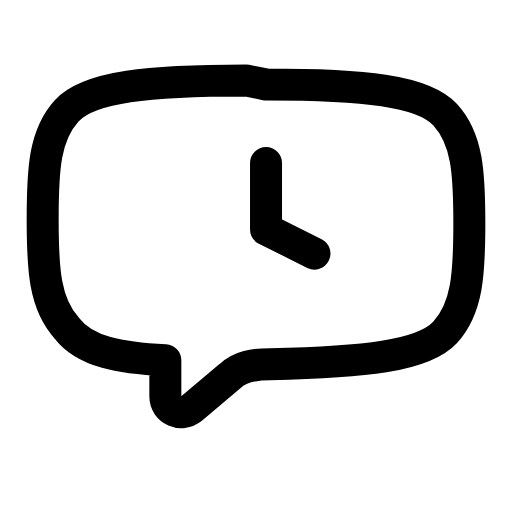
t = 0.00 s
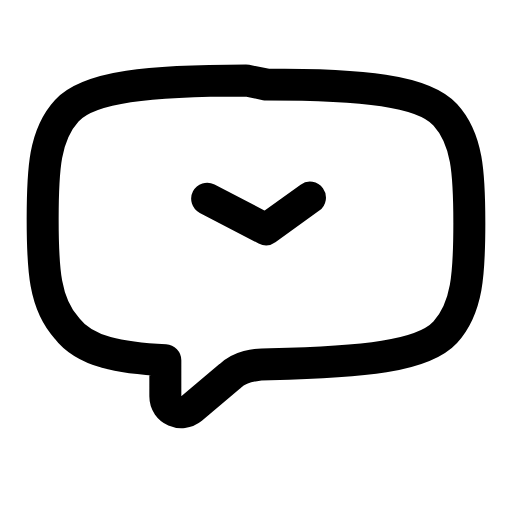
t = 0.20 s
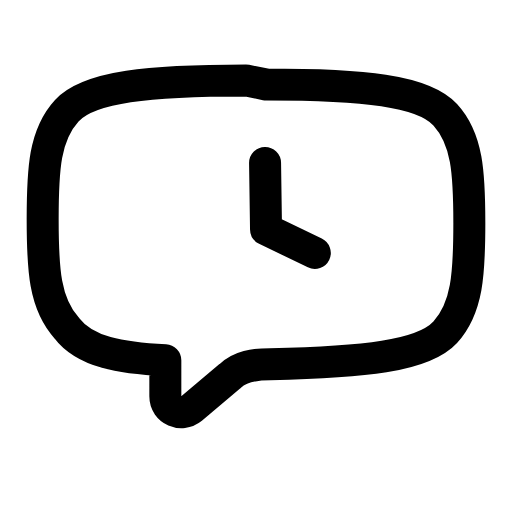
t = 0.61 s
t = 0.88 s: frame unchanged from t = 0.00 s, image omitted
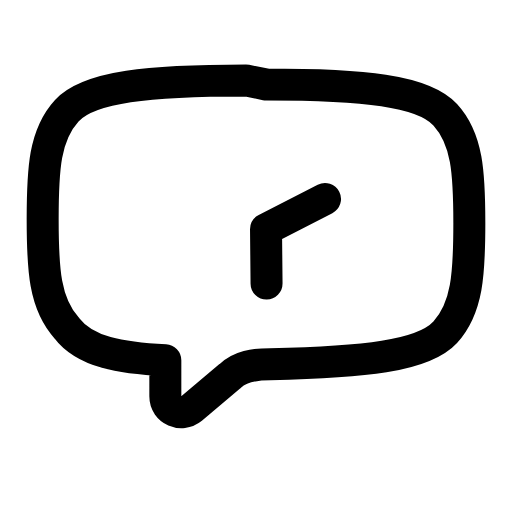
t = 1.22 s
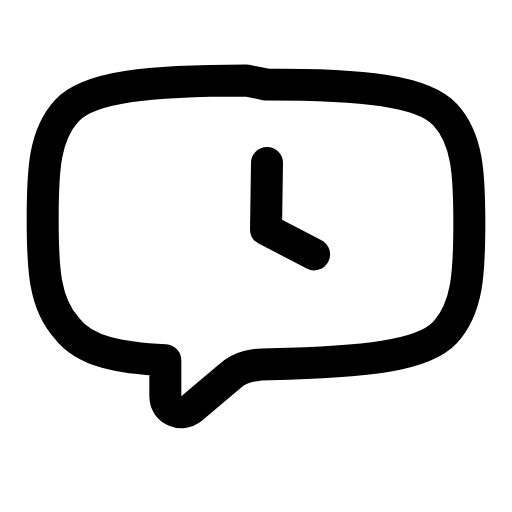
t = 1.49 s

The animated SVG that drew these frames (rendered in a browser with its animation timeline set to each time). Animation: 1 SMIL element (animateTransform=1); one cycle of 1.80 s, repeats indefinitely.

<svg xmlns="http://www.w3.org/2000/svg" width="24" height="24" viewBox="0 0 24 24" fill="none"><path stroke="currentColor" stroke-width="1.5" stroke-linecap="round" stroke-linejoin="round" fill="none" d="M12.47 3.96C17 3.96 19.83 4.24 20.87 5.38C21.91 6.51 22 8.11 22 10.47S21.91 14.43 20.87 15.57C19.83 16.7 17 16.98 12.66 17.07C11.91 17.07 11.25 17.17 10.77 17.64L8.98 19.15C8.51 19.53 7.75 19.24 7.75 18.58L7.75 16.89C5.68 16.79 3.98 16.51 3.13 15.38C2.09 14.24 2 12.64 2 10.28S2.09 6.32 3.13 5.19C4.17 4.06 7 3.77 11.53 3.77Z"></path><g><animateTransform attributeName="transform" type="rotate" values="0 12.47 10.75;360 12.47 10.75;360 12.47 10.75;0 12.47 10.75;0 12.47 10.75" keyTimes="0;0.45;0.6;0.9;1" dur="1.8s" repeatCount="indefinite" calcMode="spline" keySplines="0.16 1 0.3 1;0.16 1 0.3 1;0.16 1 0.3 1;0.16 1 0.3 1"/><path stroke="currentColor" stroke-width="1.5" stroke-linecap="round" stroke-linejoin="round" fill="none" d="M12.47 7.64L12.47 10.75L14.74 11.89"></path></g></svg>
